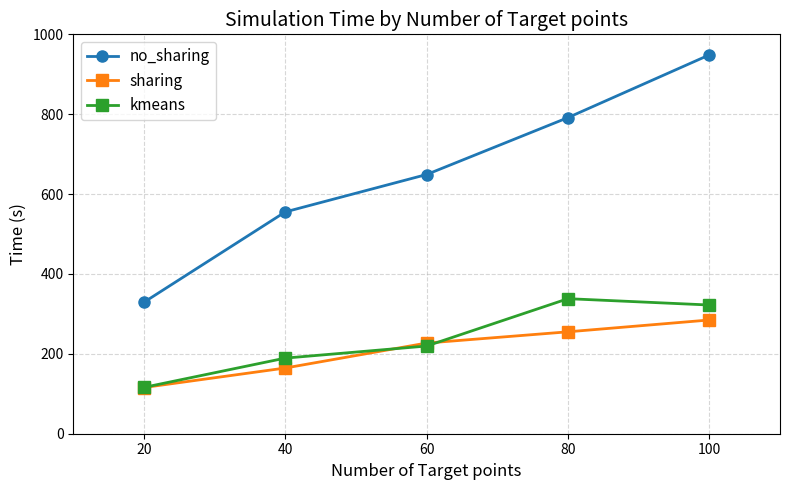

Recreate this plot in Python.
import matplotlib.pyplot as plt

counts = [20, 40, 60, 80, 100]
no_sharing = [329.17, 555.38, 649.03, 791.54, 948.55]
sharing = [115.7, 164.53, 227.03, 255.18, 284.79]
kmeans = [116.04, 189.34, 219.59, 338.11, 322.27]

plt.figure(figsize=(8, 5))

plt.plot(counts, no_sharing, marker='o', markersize=8, linewidth=2, label='no_sharing')
plt.plot(counts, sharing, marker='s', markersize=8, linewidth=2, label='sharing')
plt.plot(counts, kmeans, marker='s', markersize=8, linewidth=2, label='kmeans')


plt.xlim(10, 110)
plt.ylim(0, 1000)

plt.xlabel('Number of Target points', fontsize=12)
plt.ylabel('Time (s)', fontsize=12)
plt.title('Simulation Time by Number of Target points', fontsize=14)
plt.xticks(counts)
plt.grid(True, linestyle='--', alpha=0.5)
plt.legend(fontsize=11)
plt.tight_layout()
plt.show()
